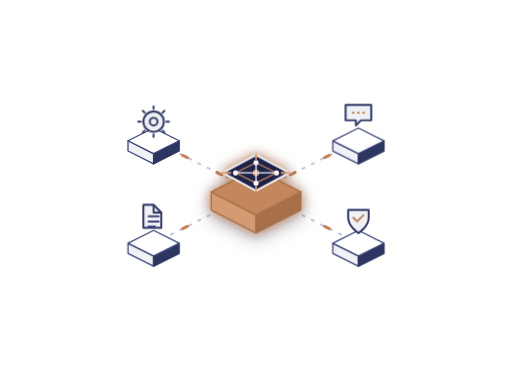
t = 0.00 s
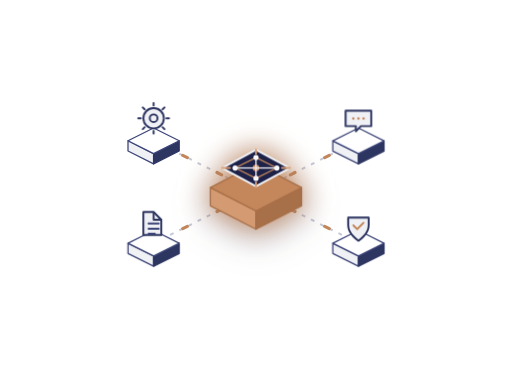
t = 1.50 s
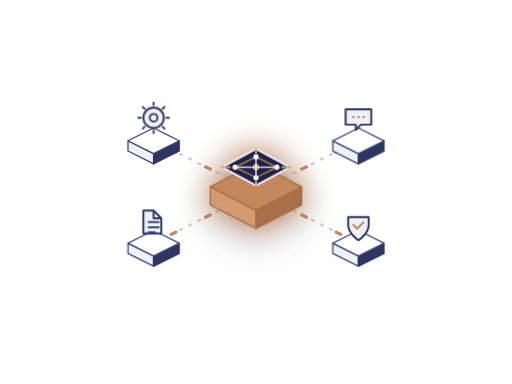
t = 2.00 s
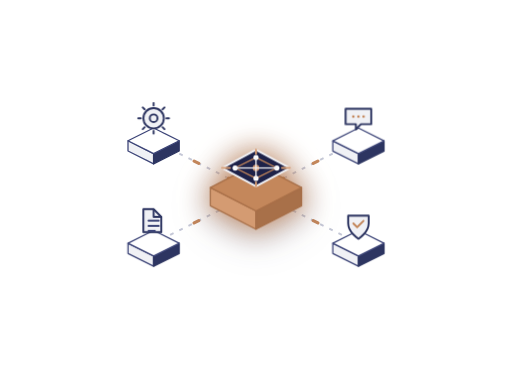
t = 2.50 s
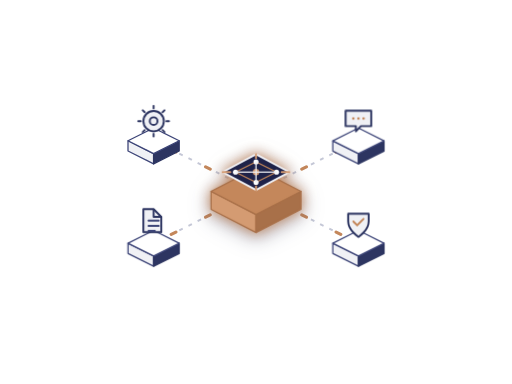
t = 3.50 s
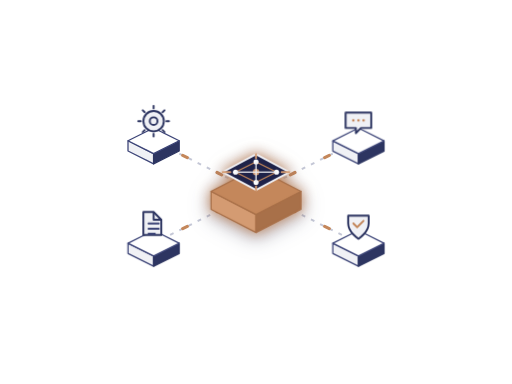
t = 4.50 s

The animated SVG that drew these frames (rendered in a browser with its animation timeline set to each time). Animation: 4 CSS @keyframes rules; one cycle of 5.50 s, repeats indefinitely.

<svg xmlns="http://www.w3.org/2000/svg" viewBox="0 0 400 300" width="100%" height="100%">
    <style>
        @keyframes pulse {
            0%, 100% {
                transform: scale(1) translateY(0px);
            }
            50% {
                transform: scale(1.02) translateY(-4px);
            }
        }
        @keyframes glow {
            0%, 100% {
                filter: drop-shadow(0 0 4px #C4875B) drop-shadow(0 4px 6px rgba(30,34,73,0.3));
            }
            50% {
                filter: drop-shadow(0 0 12px #C4875B) drop-shadow(0 8px 12px rgba(30,34,73,0.2));
            }
        }
        @keyframes dash-flow {
            0% {
                stroke-dashoffset: 30;
            }
            100% {
                stroke-dashoffset: 0;
            }
        }
        @keyframes float-icon {
            0%, 100% { transform: translateY(0px); }
            50% { transform: translateY(-3px); }
        }
        .center-group {
            transform-origin: 200px 150px;
            animation: pulse 4s ease-in-out infinite, glow 4s ease-in-out infinite;
        }
        .flow-line {
            stroke-dasharray: 4, 26;
            animation: dash-flow 1.5s linear infinite;
        }
        .floating-icon {
            animation: float-icon 4s ease-in-out infinite;
        }
        .delay-1 { animation-delay: 0.5s; }
        .delay-2 { animation-delay: 1s; }
        .delay-3 { animation-delay: 1.5s; }
        
        .base-top { fill: #FFFFFF; stroke: #3D4578; stroke-width: 1; stroke-linejoin: round; }
        .base-left { fill: #F0F1F5; stroke: #3D4578; stroke-width: 1; stroke-linejoin: round; }
        .base-right { fill: #2D3561; stroke: #2D3561; stroke-width: 1; stroke-linejoin: round; }

        .center-top { fill: #C4875B; stroke: #A87049; stroke-width: 1; stroke-linejoin: round; }
        .center-left { fill: #D49B72; stroke: #A87049; stroke-width: 1; stroke-linejoin: round; }
        .center-right { fill: #A87049; stroke: #A87049; stroke-width: 1; stroke-linejoin: round; }
    </style>

    <!-- Path Connections -->
    <g id="connections">
        <!-- Static thin dashed lines -->
        <path d="M200,150 L280,110 M200,150 L280,190 M200,150 L120,190 M200,150 L120,110" 
              stroke="#3D4578" stroke-width="1.5" stroke-dasharray="3,5" fill="none" opacity="0.3"/>
        
        <!-- Animated dots -->
        <path class="flow-line" d="M200,150 L280,110 M200,150 L280,190 M200,150 L120,190 M200,150 L120,110" 
              stroke="#C4875B" stroke-width="2.5" stroke-linecap="round" fill="none" />
    </g>

    <!-- Outer Nodes -->
    <g id="node-automation">
        <!-- Base -->
        <path class="base-left" d="M100,110 L120,120 L120,128 L100,118 Z" />
        <path class="base-right" d="M120,120 L140,110 L140,118 L120,128 Z" />
        <path class="base-top" d="M120,100 L140,110 L120,120 L100,110 Z" />
        <!-- Icon: Gear -->
        <g class="floating-icon" transform="translate(0, -6)">
            <circle cx="120" cy="95" r="8" fill="#F0F1F5" stroke="#2D3561" stroke-width="1.5"/>
            <circle cx="120" cy="95" r="3" fill="none" stroke="#2D3561" stroke-width="1.5"/>
            <path d="M120,85 v-2 M120,107 v-2 M110,95 h-2 M132,95 h-2 M113,88 l-1.5,-1.5 M128.5,103.5 l-1.5,-1.5 M127,88 l1.5,-1.5 M111.5,103.5 l1.5,-1.5" stroke="#2D3561" stroke-width="1.5" stroke-linecap="round"/>
        </g>
    </g>

    <g id="node-messaging">
        <!-- Base -->
        <path class="base-left" d="M260,110 L280,120 L280,128 L260,118 Z" />
        <path class="base-right" d="M280,120 L300,110 L300,118 L280,128 Z" />
        <path class="base-top" d="M280,100 L300,110 L280,120 L260,110 Z" />
        <!-- Icon: Chat -->
        <g class="floating-icon delay-1" transform="translate(0, -6)">
            <path d="M270,88 h20 v12 h-8 l-4,4 v-4 h-8 z" fill="#F0F1F5" stroke="#2D3561" stroke-width="1.5" stroke-linejoin="round"/>
            <circle cx="276" cy="94" r="1" fill="#C4875B" stroke="none"/>
            <circle cx="280" cy="94" r="1" fill="#C4875B" stroke="none"/>
            <circle cx="284" cy="94" r="1" fill="#C4875B" stroke="none"/>
        </g>
    </g>

    <g id="node-audit">
        <!-- Base -->
        <path class="base-left" d="M100,190 L120,200 L120,208 L100,198 Z" />
        <path class="base-right" d="M120,200 L140,190 L140,198 L120,208 Z" />
        <path class="base-top" d="M120,180 L140,190 L120,200 L100,190 Z" />
        <!-- Icon: Document -->
        <g class="floating-icon delay-2" transform="translate(0, -6)">
            <path d="M112,166 h8 l6,6 v12 h-14 z" fill="#F0F1F5" stroke="#2D3561" stroke-width="1.5" stroke-linejoin="round"/>
            <path d="M120,166 v6 h6" fill="none" stroke="#2D3561" stroke-width="1.5" stroke-linejoin="round"/>
            <line x1="116" y1="175" x2="124" y2="175" stroke="#3D4578" stroke-width="1.5" stroke-linecap="round"/>
            <line x1="116" y1="179" x2="124" y2="179" stroke="#3D4578" stroke-width="1.5" stroke-linecap="round"/>
            <line x1="116" y1="183" x2="121" y2="183" stroke="#3D4578" stroke-width="1.5" stroke-linecap="round"/>
        </g>
    </g>

    <g id="node-security">
        <!-- Base -->
        <path class="base-left" d="M260,190 L280,200 L280,208 L260,198 Z" />
        <path class="base-right" d="M280,200 L300,190 L300,198 L280,208 Z" />
        <path class="base-top" d="M280,180 L300,190 L280,200 L260,190 Z" />
        <!-- Icon: Shield -->
        <g class="floating-icon delay-3" transform="translate(0, -6)">
            <path d="M272,170 h16 v6 c0,7 -8,12 -8,12 c0,0 -8,-5 -8,-12 z" fill="#F0F1F5" stroke="#2D3561" stroke-width="1.5" stroke-linejoin="round"/>
            <path d="M276,176 l3,3 l5,-5" fill="none" stroke="#C4875B" stroke-width="1.5" stroke-linecap="round" stroke-linejoin="round"/>
        </g>
    </g>

    <!-- Central AI Brain Node -->
    <g class="center-group">
        <!-- Hexagonal Isometric Base -->
        <path class="center-left" d="M165,150 L200,168 L200,182 L165,164 Z" />
        <path class="center-right" d="M200,168 L235,150 L235,164 L200,182 Z" />
        <path class="center-top" d="M200,132 L235,150 L200,168 L165,150 Z" />
        
        <!-- Glowing Plate/Circuit -->
        <g transform="translate(0, -5)">
            <path d="M200,126 L226,140 L200,154 L174,140 Z" fill="#1E2249" stroke="#F0F1F5" stroke-width="1.5" stroke-linejoin="round"/>
            
            <!-- Circuit Inner Elements -->
            <path d="M200,132 L216,140 L200,148 L184,140 Z" fill="none" stroke="#C4875B" stroke-width="1" stroke-linejoin="round" />
            
            <!-- Nodes -->
            <circle cx="200" cy="132" r="2" fill="#FFFFFF"/>
            <circle cx="216" cy="140" r="2" fill="#FFFFFF"/>
            <circle cx="200" cy="148" r="2" fill="#FFFFFF"/>
            <circle cx="184" cy="140" r="2" fill="#FFFFFF"/>
            <circle cx="200" cy="140" r="2.5" fill="#D49B72"/>
            
            <!-- Inner Connections -->
            <line x1="200" y1="132" x2="200" y2="140" stroke="#F0F1F5" stroke-width="1"/>
            <line x1="200" y1="148" x2="200" y2="140" stroke="#F0F1F5" stroke-width="1"/>
            <line x1="216" y1="140" x2="200" y2="140" stroke="#F0F1F5" stroke-width="1"/>
            <line x1="184" y1="140" x2="200" y2="140" stroke="#F0F1F5" stroke-width="1"/>
            
            <!-- Accent lines projecting out -->
            <line x1="174" y1="140" x2="180" y2="140" stroke="#D49B72" stroke-width="1.5" stroke-linecap="round"/>
            <line x1="226" y1="140" x2="220" y2="140" stroke="#D49B72" stroke-width="1.5" stroke-linecap="round"/>
            <line x1="200" y1="126" x2="200" y2="129" stroke="#D49B72" stroke-width="1.5" stroke-linecap="round"/>
            <line x1="200" y1="154" x2="200" y2="151" stroke="#D49B72" stroke-width="1.5" stroke-linecap="round"/>
        </g>
    </g>
</svg>